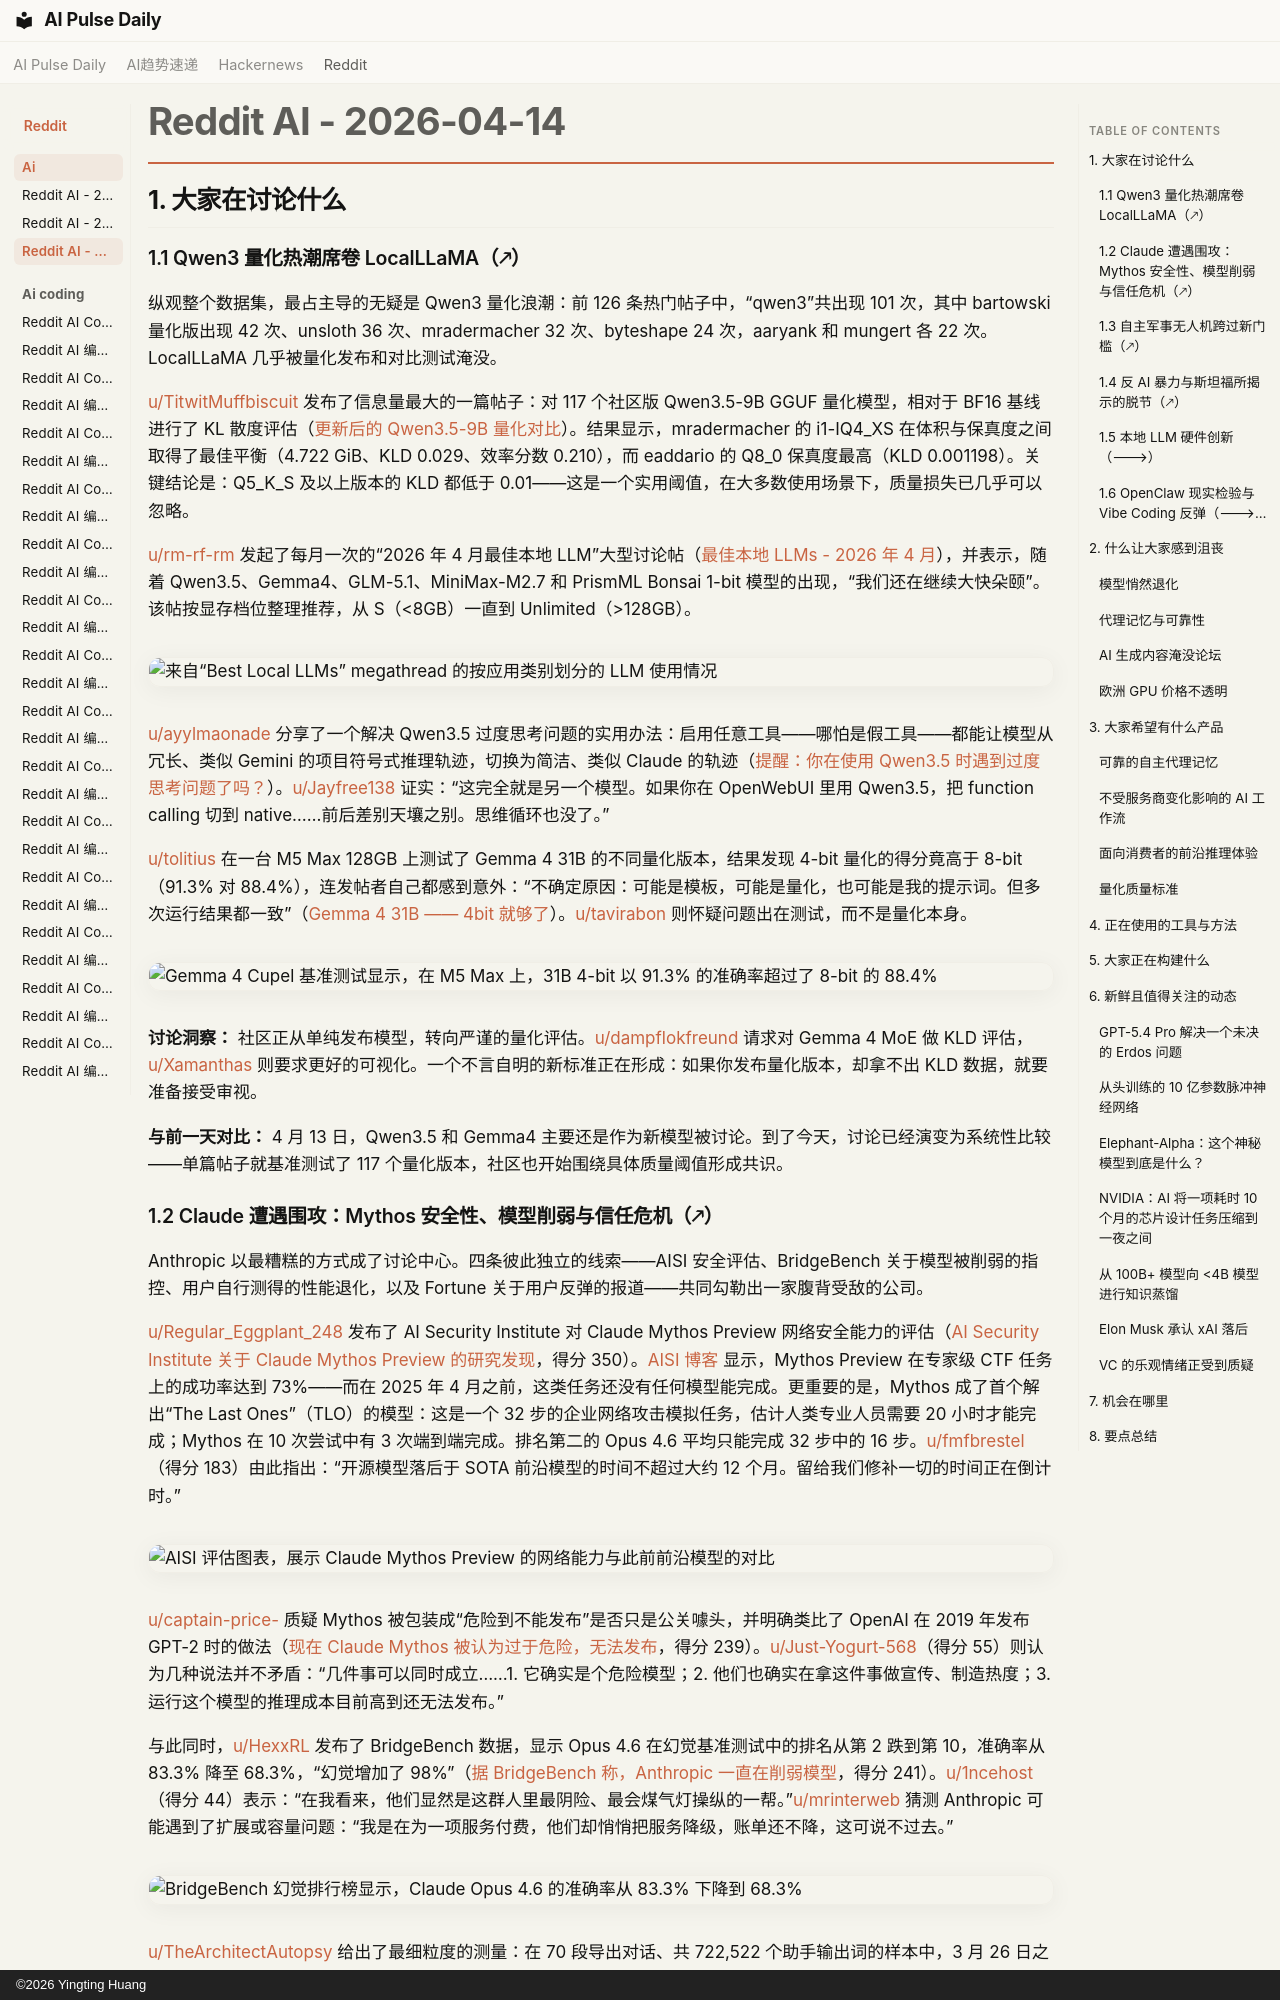

repository: vibewatch/vibewatch.github.io · page: reddit/ai/2026-04-14.zh/index.html · generator: mkdocs · copyright: ©2026 Yingting Huang

# Reddit AI - 2026-04-14

## 1. 大家在讨论什么

### 1.1 Qwen3 量化热潮席卷 LocalLLaMA（🡕）

纵观整个数据集，最占主导的无疑是 Qwen3 量化浪潮：前 126 条热门帖子中，“qwen3”共出现 101 次，其中 bartowski 量化版出现 42 次、unsloth 36 次、mradermacher 32 次、byteshape 24 次，aaryank 和 mungert 各 22 次。LocalLLaMA 几乎被量化发布和对比测试淹没。

[u/TitwitMuffbiscuit](https://www.reddit.com/user/TitwitMuffbiscuit) 发布了信息量最大的一篇帖子：对 117 个社区版 Qwen3.5-9B GGUF 量化模型，相对于 BF16 基线进行了 KL 散度评估（[更新后的 Qwen3.5-9B 量化对比](https://www.reddit.com/r/LocalLLaMA/comments/1sl59qq/)）。结果显示，mradermacher 的 i1-IQ4_XS 在体积与保真度之间取得了最佳平衡（4.722 GiB、KLD 0.029、效率分数 0.210），而 eaddario 的 Q8_0 保真度最高（KLD 0.001198）。关键结论是：Q5_K_S 及以上版本的 KLD 都低于 0.01——这是一个实用阈值，在大多数使用场景下，质量损失已几乎可以忽略。

[u/rm-rf-rm](https://www.reddit.com/user/rm-rf-rm) 发起了每月一次的“2026 年 4 月最佳本地 LLM”大型讨论帖（[最佳本地 LLMs - 2026 年 4 月](https://www.reddit.com/r/LocalLLaMA/comments/1sknx6n/)），并表示，随着 Qwen3.5、Gemma4、GLM-5.1、MiniMax-M2.7 和 PrismML Bonsai 1-bit 模型的出现，“我们还在继续大快朵颐”。该帖按显存档位整理推荐，从 S（<8GB）一直到 Unlimited（>128GB）。

![来自“Best Local LLMs” megathread 的按应用类别划分的 LLM 使用情况](https://preview.redd.it/i8td7u8vcewf1.png?width=1090&format=png&auto=webp&s=423fd3fe4cea2b9d78944e521ba8a39794f37c8d)

[u/ayylmaonade](https://www.reddit.com/user/ayylmaonade) 分享了一个解决 Qwen3.5 过度思考问题的实用办法：启用任意工具——哪怕是假工具——都能让模型从冗长、类似 Gemini 的项目符号式推理轨迹，切换为简洁、类似 Claude 的轨迹（[提醒：你在使用 Qwen3.5 时遇到过度思考问题了吗？](https://www.reddit.com/r/LocalLLaMA/comments/1skreyb/)）。[u/Jayfree138](https://www.reddit.com/user/Jayfree138) 证实：“这完全就是另一个模型。如果你在 OpenWebUI 里用 Qwen3.5，把 function calling 切到 native……前后差别天壤之别。思维循环也没了。”

[u/tolitius](https://www.reddit.com/user/tolitius) 在一台 M5 Max 128GB 上测试了 Gemma 4 31B 的不同量化版本，结果发现 4-bit 量化的得分竟高于 8-bit（91.3% 对 88.4%），连发帖者自己都感到意外：“不确定原因：可能是模板，可能是量化，也可能是我的提示词。但多次运行结果都一致”（[Gemma 4 31B —— 4bit 就够了](https://www.reddit.com/r/LocalLLaMA/comments/1sl7bug/)）。[u/tavirabon](https://www.reddit.com/user/tavirabon) 则怀疑问题出在测试，而不是量化本身。

![Gemma 4 Cupel 基准测试显示，在 M5 Max 上，31B 4-bit 以 91.3% 的准确率超过了 8-bit 的 88.4%](https://preview.redd.it/4hg4sgwjg5vg1.png?width=2898&format=png&auto=webp&s=a2063a1b856debf6c162d3b007b08d4744cb1f1c)

**讨论洞察：** 社区正从单纯发布模型，转向严谨的量化评估。[u/dampflokfreund](https://www.reddit.com/user/dampflokfreund) 请求对 Gemma 4 MoE 做 KLD 评估，[u/Xamanthas](https://www.reddit.com/user/Xamanthas) 则要求更好的可视化。一个不言自明的新标准正在形成：如果你发布量化版本，却拿不出 KLD 数据，就要准备接受审视。

**与前一天对比：** 4 月 13 日，Qwen3.5 和 Gemma4 主要还是作为新模型被讨论。到了今天，讨论已经演变为系统性比较——单篇帖子就基准测试了 117 个量化版本，社区也开始围绕具体质量阈值形成共识。
